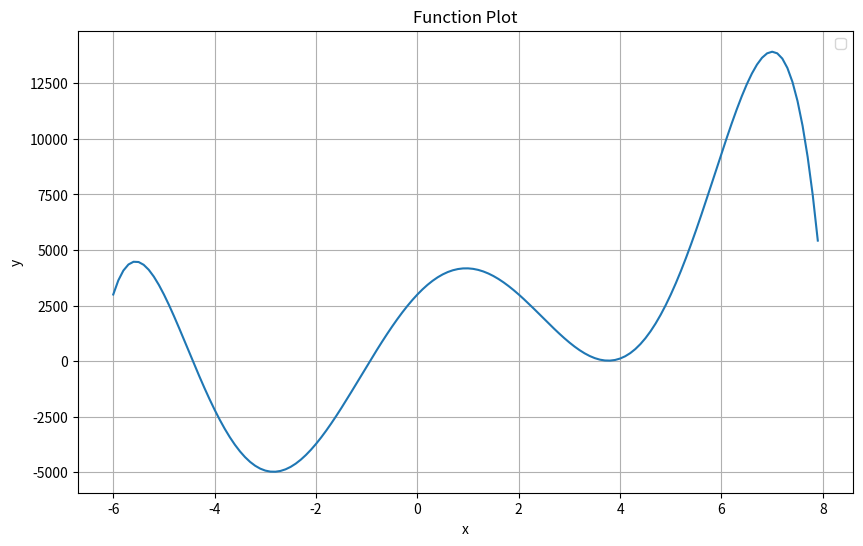

Python code for this plot:
import numpy as np
import matplotlib.pyplot as plt

def generating_data(x_values, noise=0):
    y_values = []
    for x in x_values:
        y = test_hill_formula(x)
        y_values.append(y)
    return y_values

def test_hill_formula(x):
    return -(x-2)*(x)*(x+5)*(x-5)*(x+6)*(x-8)+3000


def plot_x_y(x_values, y_values, title='Function Plot', xlabel='x', ylabel='y'):
    plt.figure(figsize=(10, 6))
    plt.plot(x_values, y_values)
    plt.title(title)
    plt.xlabel(xlabel)
    plt.ylabel(ylabel)
    plt.grid(True)
    plt.legend()
    plt.show()

def get_test_data_of_hill():
    x_values = [ii/10 for ii in range(-60, 80, 1)]
    y_values = generating_data(x_values)
    return np.array(x_values), np.array(y_values)

if __name__ == "__main__":
    x_values = [ii/10 for ii in range(-60, 80, 1)]
    y_values = generating_data(x_values)
    plot_x_y(x_values,y_values)

        